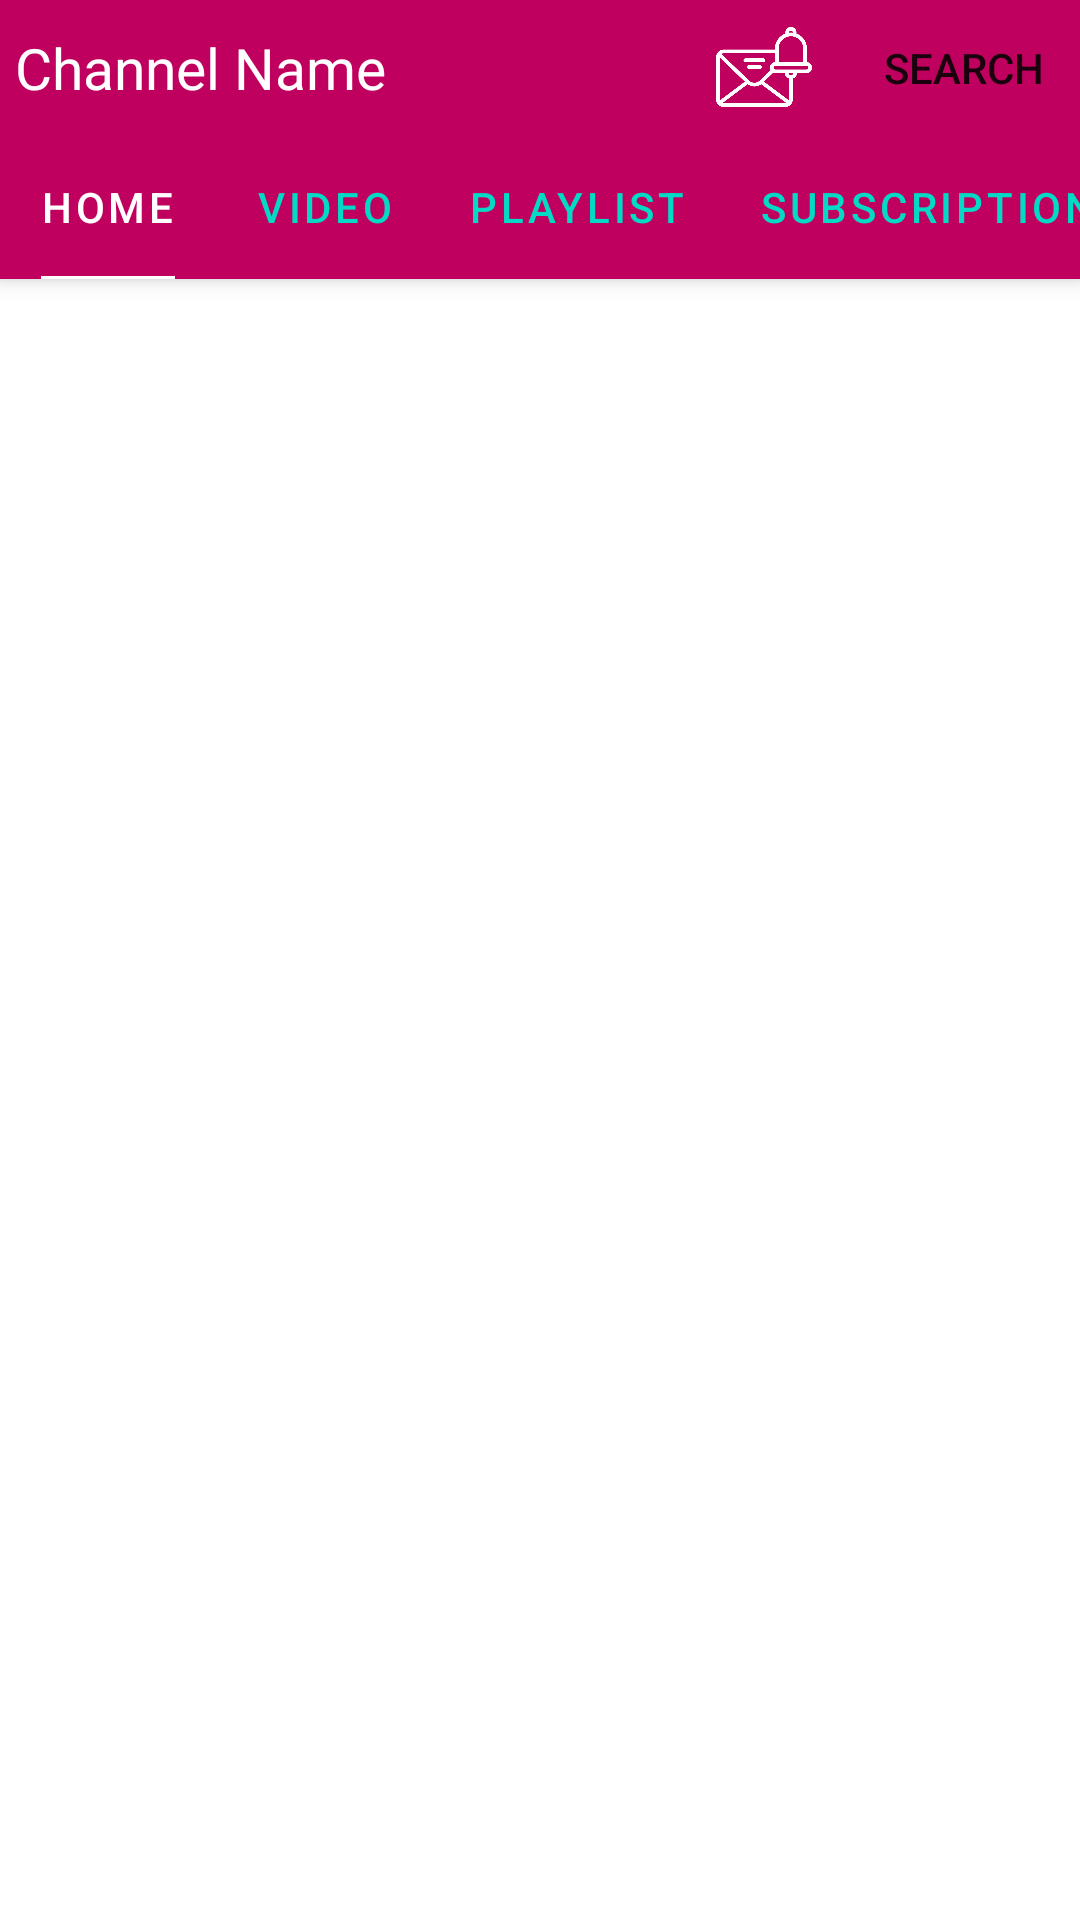

The Android layout XML behind this screen, and the referenced resources:
<!-- AndroidManifest.xml: application theme Theme.GinETubE -->
<!-- res/layout/fragment_dash__channel.xml -->
<?xml version="1.0" encoding="utf-8"?>
<androidx.coordinatorlayout.widget.CoordinatorLayout xmlns:android="http://schemas.android.com/apk/res/android"
    xmlns:tools="http://schemas.android.com/tools"
    android:layout_width="match_parent"
    android:layout_height="match_parent"
    xmlns:app="http://schemas.android.com/apk/res-auto"
    tools:context=".Dashboard.Dash_Channel"
    android:fitsSystemWindows="false"
    android:id="@+id/personal_chnnl">
    <com.google.android.material.appbar.AppBarLayout
        android:layout_width="match_parent"
        android:layout_height="wrap_content"
        android:id="@+id/channel_appbar"
        android:fitsSystemWindows="false">
        <com.google.android.material.appbar.CollapsingToolbarLayout
            android:layout_width="match_parent"
            android:layout_height="45dp"
            android:background="#99FF0000"
            app:contentScrim="?colorControlHighlight"
            app:layout_scrollFlags="scroll|exitUntilCollapsed">
            <TextView
                android:layout_width="wrap_content"
                android:layout_height="wrap_content"
                android:text="Channel Name"
                android:textSize="19dp"
                android:fontFamily="@font/dela_gothic_one"
                android:textColor="@color/white"
                android:layout_gravity="center_vertical"
                android:layout_marginStart="5dp"
                android:id="@+id/channel_UserName"/>
            <androidx.appcompat.widget.Toolbar
                android:layout_width="match_parent"
                android:layout_height="wrap_content"
                android:id="@+id/tllbar_chnnlName"
                app:menu="@menu/toolbar_menu"
                android:theme="@style/Dash"/>

        </com.google.android.material.appbar.CollapsingToolbarLayout>
        <com.google.android.material.tabs.TabLayout
            android:id="@+id/tab"
            android:layout_width="match_parent"
            android:layout_height="wrap_content"
            android:background="#99FF0000"
            android:minHeight="60dp"

            android:theme="@style/ThemeOverlay.AppCompat.Dark.ActionBar"
            app:tabIndicatorColor="@color/design_default_color_on_primary"
            app:tabIndicatorHeight="1dp"
            app:tabGravity="center"
            app:tabMode="scrollable"
            app:tabIndicatorFullWidth="false"
            app:tabTextColor="@color/teal_200"
            app:tabSelectedTextColor="#FFF">
            <com.google.android.material.tabs.TabItem
                android:layout_width="match_parent"
                android:layout_height="wrap_content"
                android:text="Home"/>
            <com.google.android.material.tabs.TabItem
                android:layout_width="match_parent"
                android:layout_height="wrap_content"
                android:text="Video"/>
            <com.google.android.material.tabs.TabItem
                android:layout_width="match_parent"
                android:layout_height="wrap_content"
                android:text="Playlist"/>
            <com.google.android.material.tabs.TabItem
                android:layout_width="match_parent"
                android:layout_height="wrap_content"
                android:text="Subscription"/>
            <com.google.android.material.tabs.TabItem
                android:layout_width="match_parent"
                android:layout_height="wrap_content"
                android:text="About"/>

        </com.google.android.material.tabs.TabLayout>


    </com.google.android.material.appbar.AppBarLayout>
    <androidx.viewpager.widget.ViewPager
        android:layout_width="match_parent"
        android:layout_height="match_parent"
        app:layout_behavior="com.google.android.material.appbar.AppBarLayout$ScrollingViewBehavior"
        android:id="@+id/Channel_ViewPager"/>


</androidx.coordinatorlayout.widget.CoordinatorLayout>
<!-- resources referenced by this layout -->
<resources>
  <color name="teal_200">#FF03DAC5</color>
  <color name="white">#FFFFFFFF</color>
  <style name="Dash" parent="Theme.AppCompat.Light.NoActionBar">
          <item name="iconTint">#FFFFFF</item>
      </style>
  <style name="Theme.GinETubE" parent="Theme.MaterialComponents.DayNight.NoActionBar">
          
          <item name="colorPrimary">@color/purple_500</item>
          <item name="colorPrimaryVariant">@color/purple_700</item>
          <item name="colorOnPrimary">@color/white</item>
          
          <item name="colorSecondary">@color/teal_200</item>
          <item name="colorSecondaryVariant">@color/teal_700</item>
          <item name="colorOnSecondary">@color/black</item>
          
          <item name="android:statusBarColor">?attr/colorPrimaryVariant</item>
          
      </style>
  <color name="purple_500">#FF6200EE</color>
  <color name="purple_700">#FF3700B3</color>
  <color name="teal_700">#FF018786</color>
  <color name="black">#FF000000</color>
</resources>
